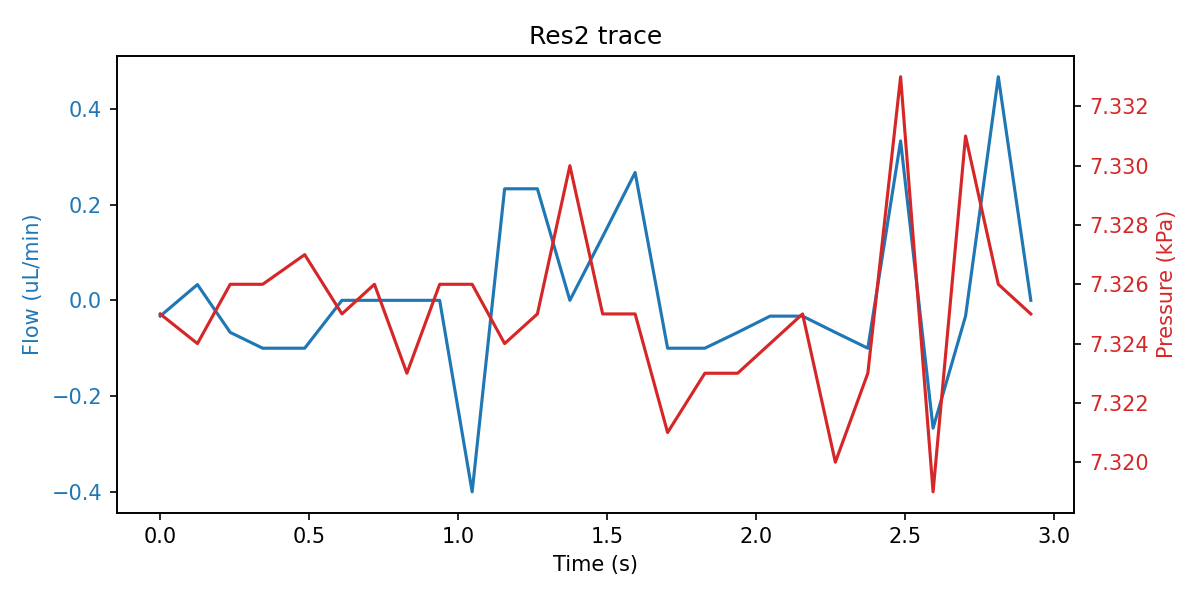

The file beside this chart, header and first rows:
sep=; 
Time of day; Time (s); SF06_5: (); 4VM02: V1 state; V2 state; V3 state; V4 state; SPS_1: Volume (ul); 4AM01:  1:P15585 (kPa); 1:Comp. Temp (C); 
16:41:21; 0; -0.033; 3; 1; 2; 15; 94.81; 7.325; 21.02; 
16:41:21; 0.125; 0.033; 3; 1; 6; 15; 94.82; 7.324; 21.02; 
16:41:21; 0.235; -0.067; 3; 1; 6; 15; 94.82; 7.326; 21.02; 
16:41:21; 0.344; -0.100; 3; 1; 6; 15; 94.82; 7.326; 21.02; 
16:41:21; 0.485; -0.100; 3; 1; 6; 15; 94.82; 7.327; 21.02; 
16:41:21; 0.61; 0.000; 3; 1; 6; 15; 94.82; 7.325; 21.02; 
16:41:21; 0.719; 0.000; 3; 1; 5; 15; 94.81; 7.326; 21.02; 
16:41:21; 0.828; 0.000; 3; 1; 5; 15; 94.82; 7.323; 21.02; 
16:41:21; 0.938; 0.000; 3; 1; 5; 15; 94.82; 7.326; 21.02; 
16:41:22; 1.047; -0.400; 3; 1; 5; 15; 94.82; 7.326; 21.02; 
16:41:22; 1.156; 0.233; 7; 1; 2; 15; 94.82; 7.324; 21.02; 
16:41:22; 1.266; 0.233; 7; 1; 2; 15; 94.82; 7.325; 21.02; 
16:41:22; 1.375; 0.000; 7; 1; 2; 15; 94.8; 7.330; 21.02; 
16:41:22; 1.485; 0.133; 7; 1; 2; 15; 94.82; 7.325; 21.02; 
16:41:22; 1.594; 0.267; 7; 1; 2; 15; 94.82; 7.325; 21.02; 
16:41:22; 1.703; -0.100; 7; 1; 2; 15; 94.81; 7.321; 21.02; 
16:41:22; 1.828; -0.100; 7; 1; 2; 15; 94.81; 7.323; 21.02; 
16:41:22; 1.938; -0.067; 7; 1; 2; 15; 94.81; 7.323; 21.02; 
16:41:23; 2.047; -0.033; 1; 1; 2; 15; 94.79; 7.324; 21.02; 
16:41:23; 2.156; -0.033; 1; 1; 2; 15; 94.81; 7.325; 21.02; 
16:41:23; 2.266; -0.067; 1; 1; 2; 15; 94.77; 7.320; 21.02; 
16:41:23; 2.375; -0.100; 1; 1; 2; 15; 94.82; 7.323; 21.02; 
16:41:23; 2.485; 0.333; 1; 1; 2; 15; 94.85; 7.333; 21.02; 
16:41:23; 2.594; -0.267; 1; 1; 2; 15; 95.01; 7.319; 21.02; 
16:41:23; 2.703; -0.033; 1; 1; 2; 15; 95.44; 7.331; 21.02; 
16:41:23; 2.813; 0.467; 1; 1; 2; 15; 95.88; 7.326; 21.02; 
16:41:23; 2.922; 0.000; 1; 1; 2; 15; 96.59; 7.325; 21.02; 
16:41:24; 3.031; 0.000; 1; 1; 2; 15; 97.04; 7.325; 21.02; 
16:41:24; 3.156; 0.033; 1; 1; 2; 15; 97.14; 7.326; 21.02; 
16:41:24; 3.266; 0.033; 1; 1; 2; 15; 97.36; 7.326; 21.02; 
16:41:24; 3.375; 0.033; 1; 1; 2; 15; 97.46; 7.324; 21.02; 
16:41:24; 3.485; 0.100; 1; 1; 2; 15; 97.49; 7.325; 21.02; 
16:41:24; 3.672; 0.100; 1; 1; 2; 15; 97.57; 7.325; 21.02; 
16:41:24; 3.797; -0.100; 1; 1; 2; 15; 97.57; 7.323; 21.02; 
16:41:24; 3.938; 0.033; 1; 1; 2; 15; 97.56; 7.325; 21.02; 
16:41:25; 4.047; 0.033; 1; 1; 2; 15; 97.57; 7.325; 21.02; 
16:41:25; 4.156; 0.167; 1; 1; 2; 15; 97.56; 7.325; 21.02; 
16:41:25; 4.266; 0.033; 1; 1; 2; 15; 97.57; 7.325; 21.02; 
16:41:25; 4.375; -0.133; 1; 1; 2; 15; 97.55; 7.325; 21.02; 
16:41:25; 4.485; 0.000; 1; 1; 2; 15; 97.57; 7.324; 21.02; 
16:41:25; 4.594; -0.033; 1; 1; 2; 15; 97.57; 7.325; 21.02; 
16:41:25; 4.719; 0.067; 1; 1; 2; 15; 97.57; 7.325; 21.02; 
16:41:25; 4.828; -0.067; 1; 1; 2; 15; 97.54; 7.325; 21.02; 
16:41:26; 4.969; -0.067; 1; 1; 2; 15; 97.55; 7.325; 21.02; 
16:41:26; 5.078; -0.067; 1; 1; 2; 15; 97.48; 7.326; 21.02; 
16:41:26; 5.219; -0.100; 1; 1; 2; 15; 97.48; 7.325; 21.02; 
16:41:26; 5.313; 0.033; 1; 1; 2; 15; 97.51; 7.326; 21.02; 
16:41:26; 5.438; 0.033; 1; 1; 2; 15; 97.56; 7.326; 21.02; 
16:41:26; 5.547; 0.000; 1; 1; 2; 15; 97.53; 7.324; 21.02; 
16:41:26; 5.656; 0.100; 1; 1; 2; 15; 97.56; 7.325; 21.02; 
16:41:26; 5.766; 0.000; 1; 1; 2; 15; 97.47; 7.326; 21.02; 
16:41:26; 5.875; 0.067; 1; 1; 2; 15; 97.57; 7.326; 21.02; 
16:41:27; 5.985; -0.067; 1; 1; 2; 15; 97.57; 7.325; 21.02; 
16:41:27; 6.094; 0.033; 1; 1; 2; 15; 97.57; 7.325; 21.02; 
16:41:27; 6.219; 0.200; 1; 1; 2; 15; 97.54; 7.325; 21.02; 
16:41:27; 6.313; 0.000; 1; 1; 2; 15; 97.57; 7.326; 21.02; 
16:41:27; 6.438; 0.033; 1; 1; 2; 15; 97.52; 7.325; 21.02; 
16:41:27; 6.547; 0.067; 1; 1; 2; 15; 97.56; 7.325; 21.02; 
16:41:27; 6.656; 0.100; 1; 1; 2; 15; 97.53; 7.325; 21.02; 
... 578 more rows
